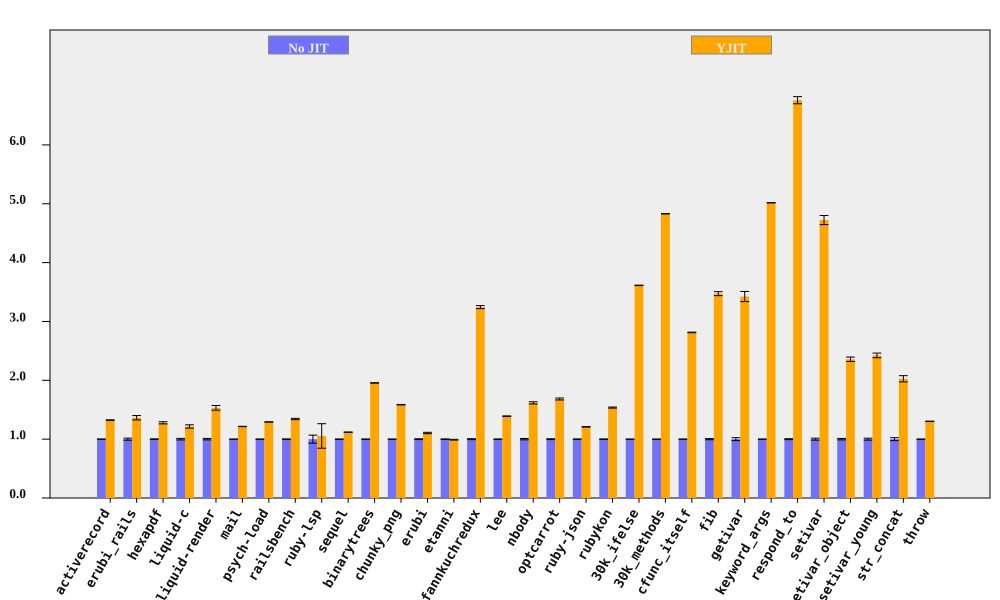

Values plotted in this chart, from the file beside it:
bench, No JIT (ms), No JIT RSD, YJIT (ms), YJIT RSD, YJIT spd, YJIT spd RSD, % in YJIT
activerecord, 195.9, 0.1881, 148, 0.2335, 1.324, 0.2998, 94.75
erubi_rails, 61.91, 1.754, 45.39, 2.086, 1.364, 2.726, 92.2
hexapdf, 7843, 0.5848, 6138, 1.294, 1.278, 1.42, 90.6
liquid-c, 226.3, 1.309, 186.2, 1.911, 1.216, 2.316, 93.67
liquid-render, 536.6, 1.246, 350.2, 2.296, 1.532, 2.613, 88.83
mail, 451, 0.1283, 370.9, 0.1479, 1.216, 0.1958, 99.1
psych-load, 7091, 0.1016, 5487, 0.03177, 1.292, 0.1065, 99.99
railsbench, 7313, 0.4675, 5448, 0.6951, 1.342, 0.8377, 93.78
ruby-lsp, 213, 6.824, 202.1, 18.56, 1.054, 19.77, 79.11
sequel, 223.2, 0.1552, 199.5, 0.162, 1.119, 0.2244, 96.08
binarytrees, 989.8, 0.08735, 506.1, 0.1273, 1.956, 0.1544, 100
chunky_png, 2322, 0.2689, 1465, 0.07016, 1.585, 0.2779, 100
erubi, 641, 0.6849, 580.3, 0.8176, 1.104, 1.067, 100
etanni, 906.2, 0.3997, 915, 0.5102, 0.9904, 0.6481, 7.029
fannkuchredux, 5812, 0.8045, 1792, 0.06032, 3.244, 0.8067, 90.57
lee, 3139, 0.234, 2258, 0.254, 1.39, 0.3453, 99.97
nbody, 282.3, 1.15, 174.6, 0.0588, 1.617, 1.152, 100
optcarrot, 16388, 0.6941, 9740, 0.7093, 1.683, 0.9924, 96.78
ruby-json, 9623, 0.3609, 7954, 0.06181, 1.21, 0.3662, 99.37
rubykon, 31873, 0.4263, 20744, 0.3904, 1.536, 0.5781, 99.78
30k_ifelse, 6892, 0.09915, 1907, 0.04325, 3.613, 0.1082, 99.99
30k_methods, 18738, 0.04461, 3879, 0.06887, 4.83, 0.08206, 100
cfunc_itself, 271.6, 0.05522, 96.55, 0.1742, 2.814, 0.1828, 100
fib, 548.4, 0.9686, 157.9, 0.006855, 3.472, 0.9686, 100
getivar, 229.4, 2.521, 67.01, 0.009857, 3.424, 2.521, 95.53
keyword_args, 750.3, 0.03638, 149.6, 0.01924, 5.017, 0.04116, 100
respond_to, 706.7, 0.7672, 104.5, 0.4661, 6.76, 0.8977, 100
setivar, 185.1, 1.643, 39.18, 0.01636, 4.723, 1.643, 98.44
setivar_object, 292.8, 1.241, 124.2, 0.9819, 2.358, 1.583, 95.14
setivar_young, 295.9, 1.632, 122.1, 0.02895, 2.423, 1.632, 95.3
str_concat, 204.9, 2.504, 101.1, 0.7621, 2.026, 2.617, 99.97
throw, 66.25, 0.2073, 50.85, 0.1532, 1.303, 0.2578, 64.81
